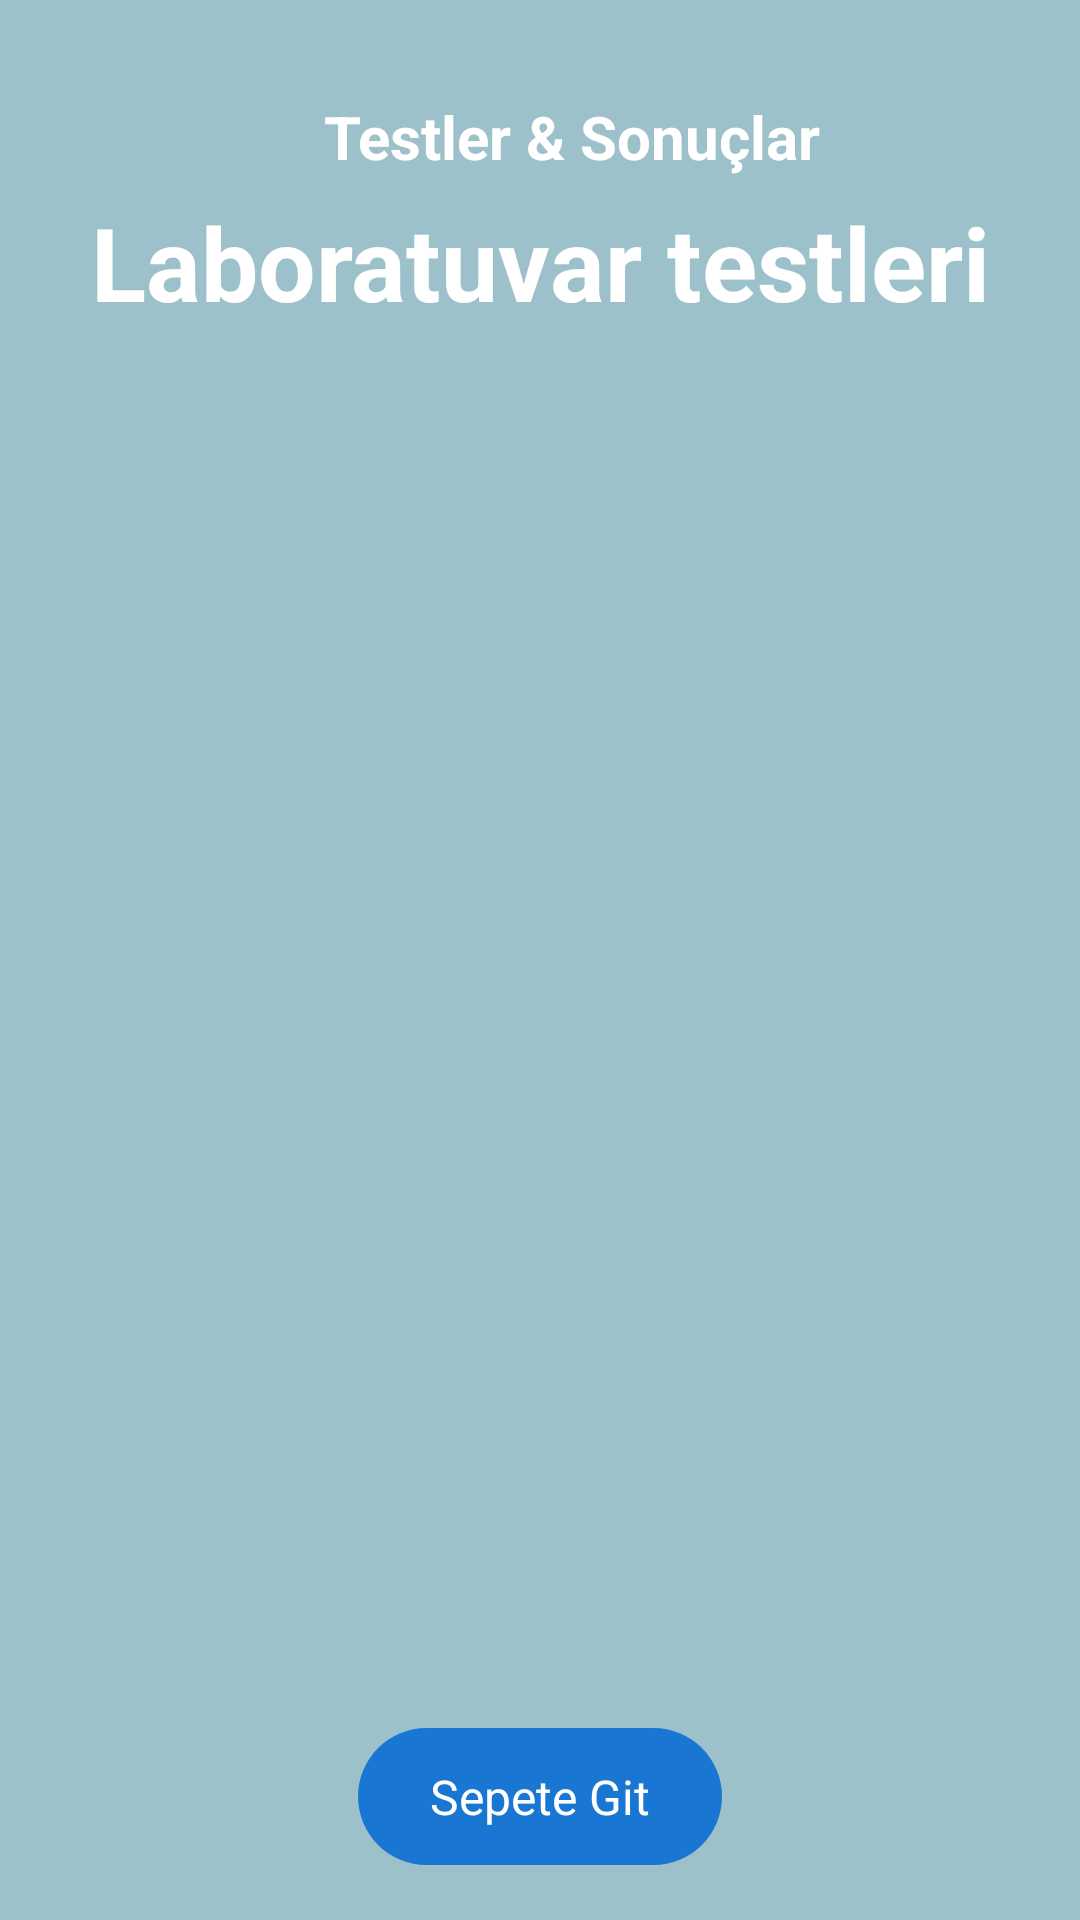

Android layout source for this screen:
<!-- AndroidManifest.xml: application theme Theme.MediCall -->
<!-- res/layout/activity_lab_test.xml -->
<?xml version="1.0" encoding="utf-8"?>
<androidx.constraintlayout.widget.ConstraintLayout xmlns:android="http://schemas.android.com/apk/res/android"
    xmlns:app="http://schemas.android.com/apk/res-auto"
    xmlns:tools="http://schemas.android.com/tools"
    android:layout_width="match_parent"
    android:layout_height="match_parent"
    android:background="@drawable/backlab2"
    tools:context=".LabTestActivity">


    <Button
        android:id="@+id/buttoncart"
        android:layout_width="wrap_content"
        android:layout_height="wrap_content"
        android:text="Sepete Git"
        android:textColor="@android:color/white"
        android:textSize="16sp"
        android:background="@drawable/button_background"
        app:layout_constraintStart_toStartOf="@id/listviewT"
        app:layout_constraintEnd_toEndOf="@id/listviewT"
        app:layout_constraintTop_toBottomOf="@id/listviewT"
        android:layout_marginTop="16dp"
        android:paddingStart="24dp"
        android:paddingEnd="24dp"
        android:paddingTop="12dp"
        android:paddingBottom="12dp"/>


    <ImageButton
        android:id="@+id/btn_back"
        android:layout_width="wrap_content"
        android:layout_height="wrap_content"
        android:src="@drawable/baseline_arrow_back_24"
        android:padding="16dp"
        android:contentDescription="@string/back_button_description"
        android:background="@android:color/transparent"
        app:layout_constraintStart_toStartOf="parent"
        app:layout_constraintTop_toTopOf="parent" />

    <TextView
        android:id="@+id/textViewDDName"
        android:layout_width="wrap_content"
        android:layout_height="wrap_content"
        android:text="Laboratuvar testleri"
        android:textColor="@android:color/white"
        android:textSize="34sp"
        android:textStyle="bold"
        app:layout_constraintBottom_toBottomOf="parent"
        app:layout_constraintEnd_toEndOf="parent"
        app:layout_constraintStart_toStartOf="parent"
        app:layout_constraintTop_toTopOf="parent"
        app:layout_constraintVertical_bias="0.109" />


    <TextView
        android:id="@+id/text_titleFindoctortop"
        android:layout_width="wrap_content"
        android:layout_height="wrap_content"
        android:layout_centerHorizontal="true"
        android:layout_marginStart="76dp"
        android:text="Testler &amp; Sonuçlar"
        android:textColor="@android:color/white"
        android:textSize="20sp"
        android:textStyle="bold"
        app:layout_constraintStart_toEndOf="@+id/btn_back"
        app:layout_constraintTop_toBottomOf="@id/btn_back" />

    <ListView
        android:id="@+id/listviewT"
        android:layout_width="0dp"
        android:layout_height="0dp"
        android:layout_marginStart="16dp"
        android:layout_marginTop="50dp"
        android:layout_marginEnd="16dp"
        android:layout_marginBottom="80dp"
        app:layout_constraintBottom_toBottomOf="parent"
        app:layout_constraintEnd_toEndOf="parent"
        app:layout_constraintHorizontal_bias="0.0"
        app:layout_constraintStart_toStartOf="parent"
        app:layout_constraintTop_toBottomOf="@+id/textViewDDName"
        app:layout_constraintVertical_bias="0.38" />


</androidx.constraintlayout.widget.ConstraintLayout>
<!-- resources referenced by this layout -->
<resources>
  <!-- drawable backlab2: png bitmap (drawable, 20286 bytes) -->
  <!-- drawable button_background (drawable) -->
  <?xml version="1.0" encoding="utf-8"?>
  <shape xmlns:android="http://schemas.android.com/apk/res/android"
      android:shape="rectangle">
      <corners android:radius="30dp"/>
      <solid android:color="#1976D2"/>
  </shape>
  <string name="back_button_description">Geri</string>
</resources>
